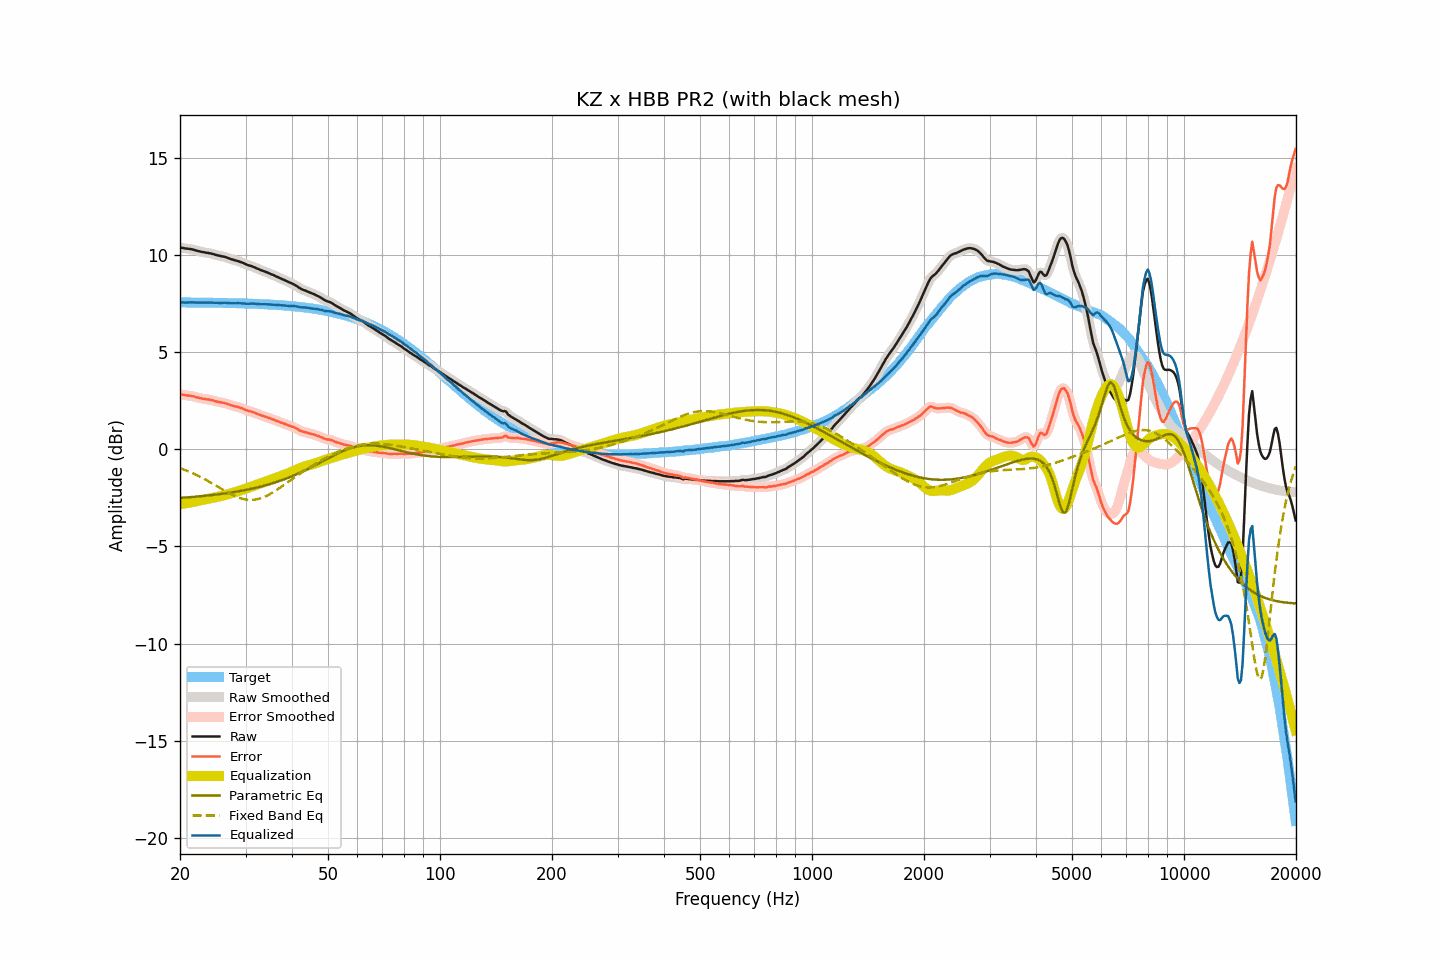

Values plotted in this chart, from the file beside it:
frequency, raw, smoothed, error, error_smoothed, equalization, parametric_eq, fixed_band_eq, equalized_raw, equalized_smoothed, target
20.00, 10.38, 10.38, 2.83, 2.83, -2.82, -2.50, -0.97, 7.56, 7.56, 7.55
20.20, 10.36, 10.36, 2.81, 2.81, -2.81, -2.50, -1.00, 7.55, 7.55, 7.55
20.40, 10.35, 10.35, 2.80, 2.80, -2.80, -2.49, -1.04, 7.55, 7.54, 7.55
20.61, 10.33, 10.33, 2.78, 2.78, -2.79, -2.49, -1.07, 7.54, 7.54, 7.55
20.81, 10.32, 10.32, 2.77, 2.77, -2.78, -2.48, -1.10, 7.54, 7.54, 7.55
21.02, 10.31, 10.31, 2.76, 2.76, -2.76, -2.47, -1.13, 7.55, 7.55, 7.55
21.23, 10.30, 10.30, 2.75, 2.75, -2.75, -2.47, -1.17, 7.55, 7.55, 7.55
21.44, 10.29, 10.29, 2.74, 2.74, -2.73, -2.46, -1.20, 7.56, 7.55, 7.55
21.66, 10.27, 10.27, 2.72, 2.72, -2.72, -2.45, -1.24, 7.55, 7.55, 7.54
21.87, 10.25, 10.25, 2.70, 2.70, -2.70, -2.45, -1.28, 7.55, 7.55, 7.54
22.09, 10.22, 10.22, 2.68, 2.68, -2.68, -2.44, -1.32, 7.54, 7.54, 7.54
22.31, 10.20, 10.20, 2.66, 2.66, -2.66, -2.43, -1.36, 7.54, 7.54, 7.54
22.54, 10.18, 10.18, 2.64, 2.64, -2.64, -2.43, -1.40, 7.54, 7.54, 7.54
22.76, 10.16, 10.16, 2.62, 2.62, -2.62, -2.42, -1.44, 7.54, 7.54, 7.54
22.99, 10.14, 10.14, 2.60, 2.60, -2.61, -2.41, -1.48, 7.53, 7.54, 7.54
23.22, 10.13, 10.13, 2.59, 2.59, -2.59, -2.40, -1.53, 7.54, 7.53, 7.54
23.45, 10.11, 10.11, 2.57, 2.58, -2.58, -2.39, -1.57, 7.53, 7.54, 7.54
23.69, 10.10, 10.10, 2.56, 2.56, -2.56, -2.38, -1.62, 7.54, 7.54, 7.54
23.92, 10.09, 10.09, 2.55, 2.55, -2.55, -2.38, -1.66, 7.54, 7.54, 7.54
24.16, 10.07, 10.07, 2.53, 2.54, -2.53, -2.37, -1.71, 7.54, 7.54, 7.53
24.40, 10.05, 10.05, 2.52, 2.52, -2.51, -2.36, -1.76, 7.54, 7.54, 7.53
24.65, 10.03, 10.03, 2.50, 2.49, -2.49, -2.35, -1.81, 7.54, 7.53, 7.53
24.89, 10.00, 10.00, 2.47, 2.47, -2.47, -2.34, -1.85, 7.52, 7.53, 7.53
25.14, 9.98, 9.98, 2.45, 2.45, -2.46, -2.33, -1.90, 7.52, 7.52, 7.53
25.39, 9.96, 9.96, 2.43, 2.43, -2.44, -2.32, -1.95, 7.52, 7.52, 7.53
25.65, 9.94, 9.94, 2.41, 2.41, -2.42, -2.31, -2.00, 7.52, 7.52, 7.53
25.91, 9.92, 9.92, 2.40, 2.40, -2.40, -2.30, -2.05, 7.52, 7.53, 7.52
26.16, 9.91, 9.91, 2.39, 2.38, -2.38, -2.29, -2.10, 7.53, 7.53, 7.52
26.43, 9.89, 9.89, 2.37, 2.36, -2.36, -2.27, -2.15, 7.53, 7.53, 7.52
26.69, 9.86, 9.86, 2.34, 2.34, -2.33, -2.26, -2.19, 7.52, 7.53, 7.52
26.96, 9.83, 9.83, 2.31, 2.31, -2.31, -2.25, -2.24, 7.52, 7.52, 7.52
27.23, 9.80, 9.80, 2.28, 2.28, -2.29, -2.24, -2.28, 7.51, 7.51, 7.52
27.50, 9.77, 9.77, 2.26, 2.26, -2.26, -2.23, -2.33, 7.51, 7.51, 7.51
27.77, 9.75, 9.75, 2.24, 2.23, -2.24, -2.21, -2.37, 7.51, 7.51, 7.51
28.05, 9.72, 9.72, 2.21, 2.21, -2.22, -2.20, -2.41, 7.50, 7.51, 7.51
28.33, 9.70, 9.70, 2.19, 2.19, -2.19, -2.18, -2.44, 7.51, 7.51, 7.51
28.62, 9.68, 9.68, 2.17, 2.17, -2.17, -2.17, -2.47, 7.51, 7.51, 7.51
28.90, 9.65, 9.65, 2.15, 2.15, -2.14, -2.16, -2.50, 7.51, 7.51, 7.50
29.19, 9.62, 9.62, 2.12, 2.12, -2.11, -2.14, -2.53, 7.51, 7.51, 7.50
29.48, 9.59, 9.59, 2.09, 2.09, -2.08, -2.13, -2.55, 7.51, 7.50, 7.50
29.78, 9.55, 9.55, 2.05, 2.05, -2.06, -2.11, -2.57, 7.49, 7.49, 7.50
30.08, 9.51, 9.51, 2.02, 2.02, -2.03, -2.09, -2.59, 7.48, 7.49, 7.49
30.38, 9.48, 9.48, 1.99, 1.99, -2.00, -2.08, -2.60, 7.48, 7.48, 7.49
30.68, 9.45, 9.45, 1.96, 1.96, -1.97, -2.06, -2.61, 7.48, 7.48, 7.49
30.99, 9.43, 9.43, 1.94, 1.94, -1.94, -2.04, -2.61, 7.49, 7.49, 7.49
31.30, 9.40, 9.40, 1.92, 1.92, -1.91, -2.02, -2.61, 7.49, 7.49, 7.48
31.61, 9.37, 9.37, 1.89, 1.89, -1.88, -2.01, -2.60, 7.49, 7.49, 7.48
31.93, 9.33, 9.33, 1.85, 1.85, -1.85, -1.99, -2.59, 7.48, 7.48, 7.48
32.24, 9.29, 9.29, 1.82, 1.82, -1.82, -1.97, -2.57, 7.47, 7.47, 7.47
32.57, 9.26, 9.26, 1.79, 1.79, -1.79, -1.95, -2.55, 7.47, 7.46, 7.47
32.89, 9.22, 9.22, 1.75, 1.76, -1.76, -1.93, -2.53, 7.46, 7.46, 7.47
33.22, 9.19, 9.19, 1.73, 1.73, -1.73, -1.91, -2.50, 7.46, 7.46, 7.46
33.55, 9.16, 9.16, 1.70, 1.70, -1.70, -1.88, -2.47, 7.46, 7.46, 7.46
33.89, 9.13, 9.13, 1.68, 1.68, -1.67, -1.86, -2.43, 7.46, 7.46, 7.45
34.23, 9.10, 9.10, 1.65, 1.65, -1.64, -1.84, -2.39, 7.46, 7.45, 7.45
34.57, 9.06, 9.06, 1.61, 1.62, -1.62, -1.82, -2.35, 7.44, 7.45, 7.44
34.92, 9.03, 9.03, 1.59, 1.59, -1.59, -1.79, -2.31, 7.44, 7.44, 7.44
35.27, 8.99, 8.99, 1.55, 1.56, -1.56, -1.77, -2.26, 7.43, 7.44, 7.44
35.62, 8.96, 8.96, 1.53, 1.53, -1.53, -1.74, -2.21, 7.43, 7.43, 7.43
35.97, 8.92, 8.92, 1.49, 1.49, -1.49, -1.71, -2.16, 7.42, 7.43, 7.43
... 635 more rows
